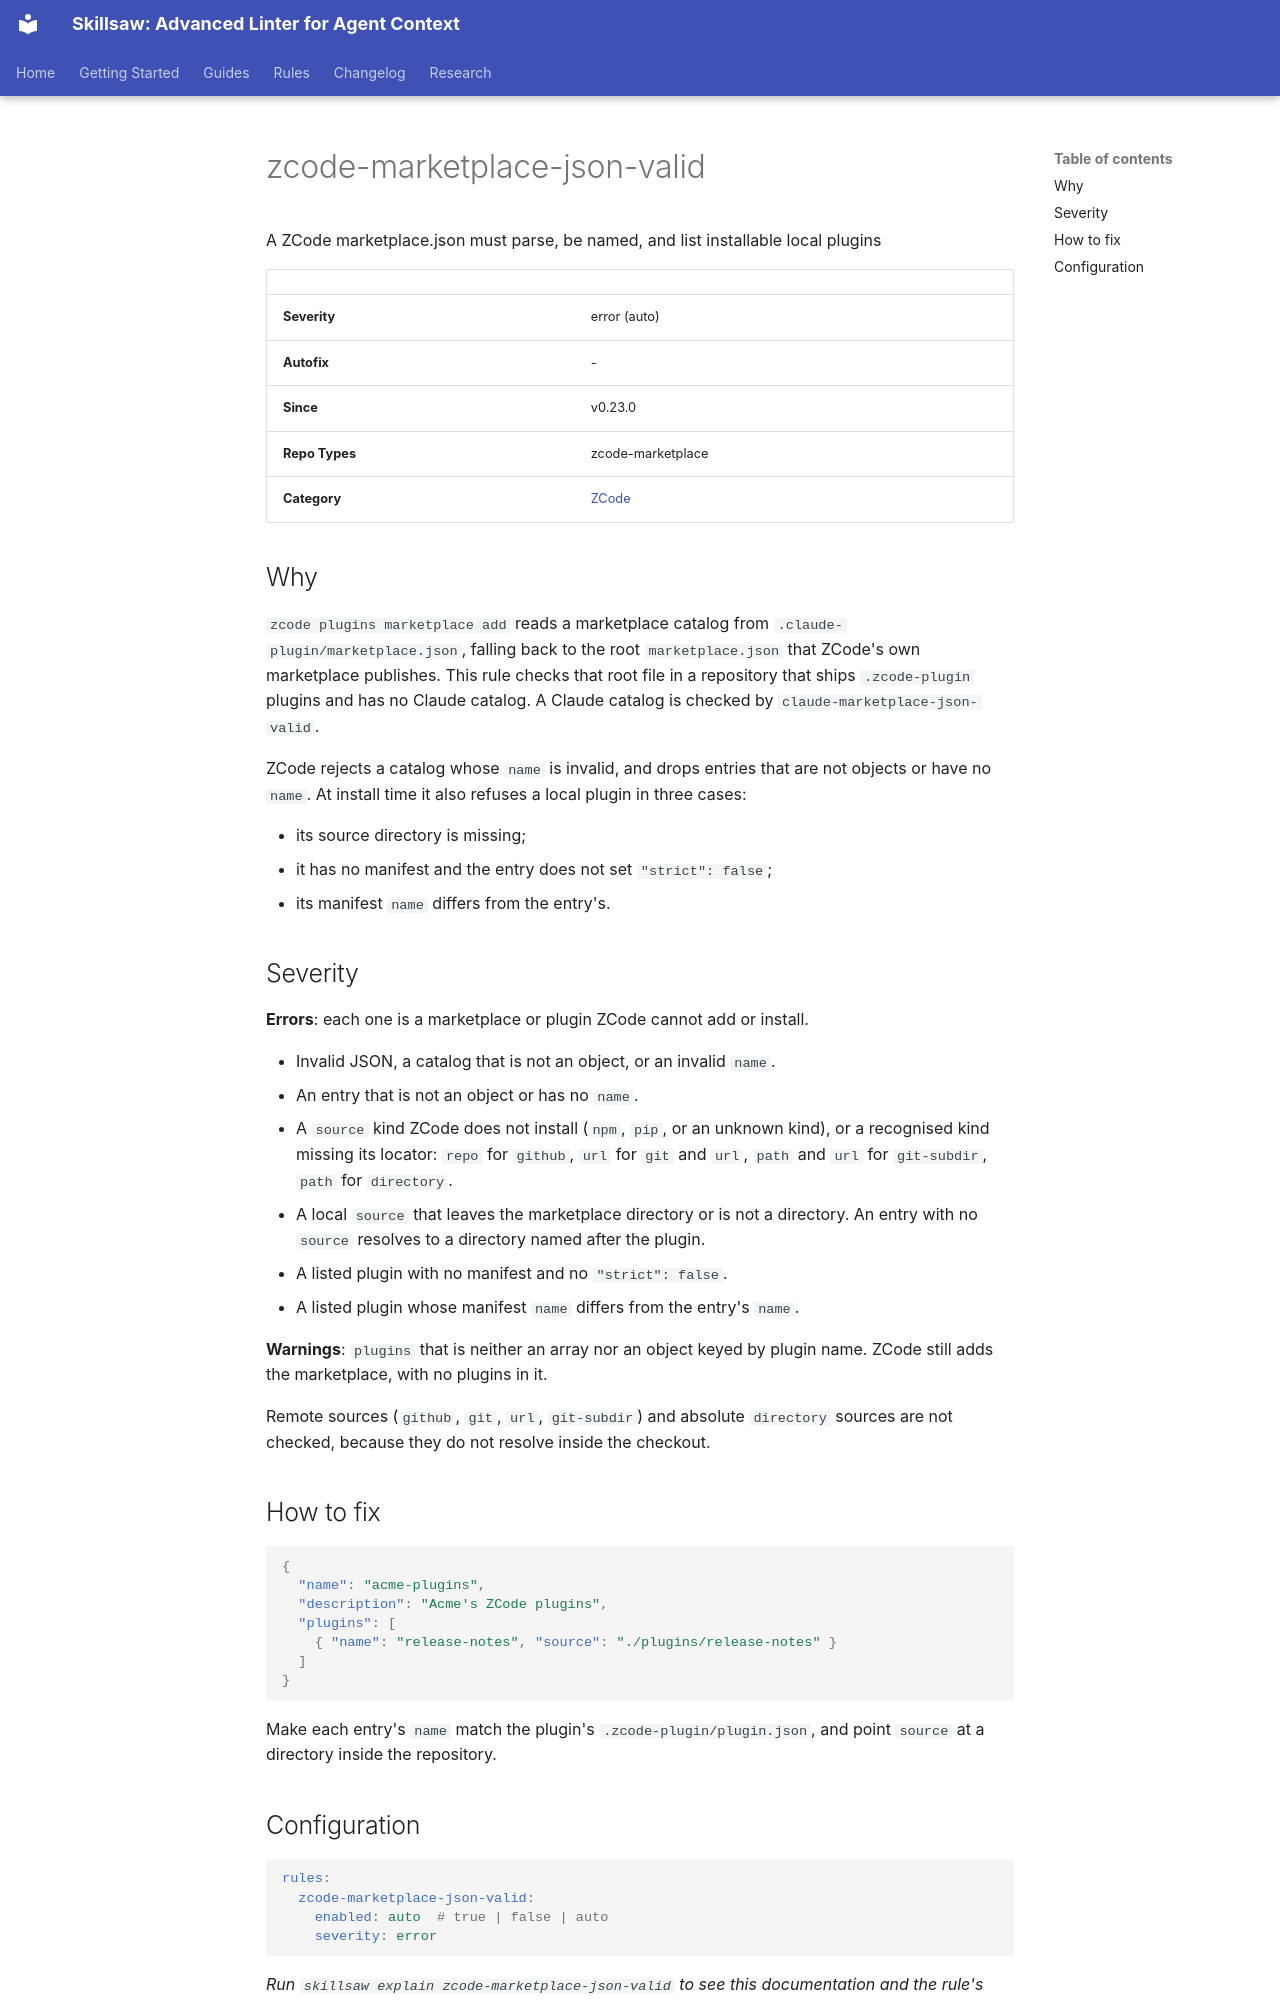

repository: stbenjam/skillsaw · page: rules/zcode-marketplace-json-valid/index.html · generator: mkdocs

<!-- Generated by scripts/generate-site-content.py — do not edit by hand -->


# zcode-marketplace-json-valid

A ZCode marketplace.json must parse, be named, and list installable local plugins

| | |
|---|---|
| **Severity** | error (auto) |
| **Autofix** | - |
| **Since** | v0.23.0 |
| **Repo Types** | zcode-marketplace |
| **Category** | [ZCode](zcode.md) |

## Why

`zcode plugins marketplace add` reads a marketplace catalog from
`.claude-plugin/marketplace.json`, falling back to the root `marketplace.json`
that ZCode's own marketplace publishes. This rule checks that root file in a
repository that ships `.zcode-plugin` plugins and has no Claude catalog. A
Claude catalog is checked by `claude-marketplace-json-valid`.

ZCode rejects a catalog whose `name` is invalid, and drops entries that are
not objects or have no `name`. At install time it also refuses a local plugin
in three cases:

- its source directory is missing;
- it has no manifest and the entry does not set `"strict": false`;
- its manifest `name` differs from the entry's.

## Severity

**Errors**: each one is a marketplace or plugin ZCode cannot add or install.

- Invalid JSON, a catalog that is not an object, or an invalid `name`.
- An entry that is not an object or has no `name`.
- A `source` kind ZCode does not install (`npm`, `pip`, or an unknown kind),
  or a recognised kind missing its locator: `repo` for `github`, `url` for
  `git` and `url`, `path` and `url` for `git-subdir`, `path` for `directory`.
- A local `source` that leaves the marketplace directory or is not a
  directory. An entry with no `source` resolves to a directory named after
  the plugin.
- A listed plugin with no manifest and no `"strict": false`.
- A listed plugin whose manifest `name` differs from the entry's `name`.

**Warnings**: `plugins` that is neither an array nor an object keyed by
plugin name. ZCode still adds the marketplace, with no plugins in it.

Remote sources (`github`, `git`, `url`, `git-subdir`) and absolute
`directory` sources are not checked, because they do not resolve inside the
checkout.

## How to fix

```json
{
  "name": "acme-plugins",
  "description": "Acme's ZCode plugins",
  "plugins": [
    { "name": "release-notes", "source": "./plugins/release-notes" }
  ]
}
```

Make each entry's `name` match the plugin's `.zcode-plugin/plugin.json`, and
point `source` at a directory inside the repository.
